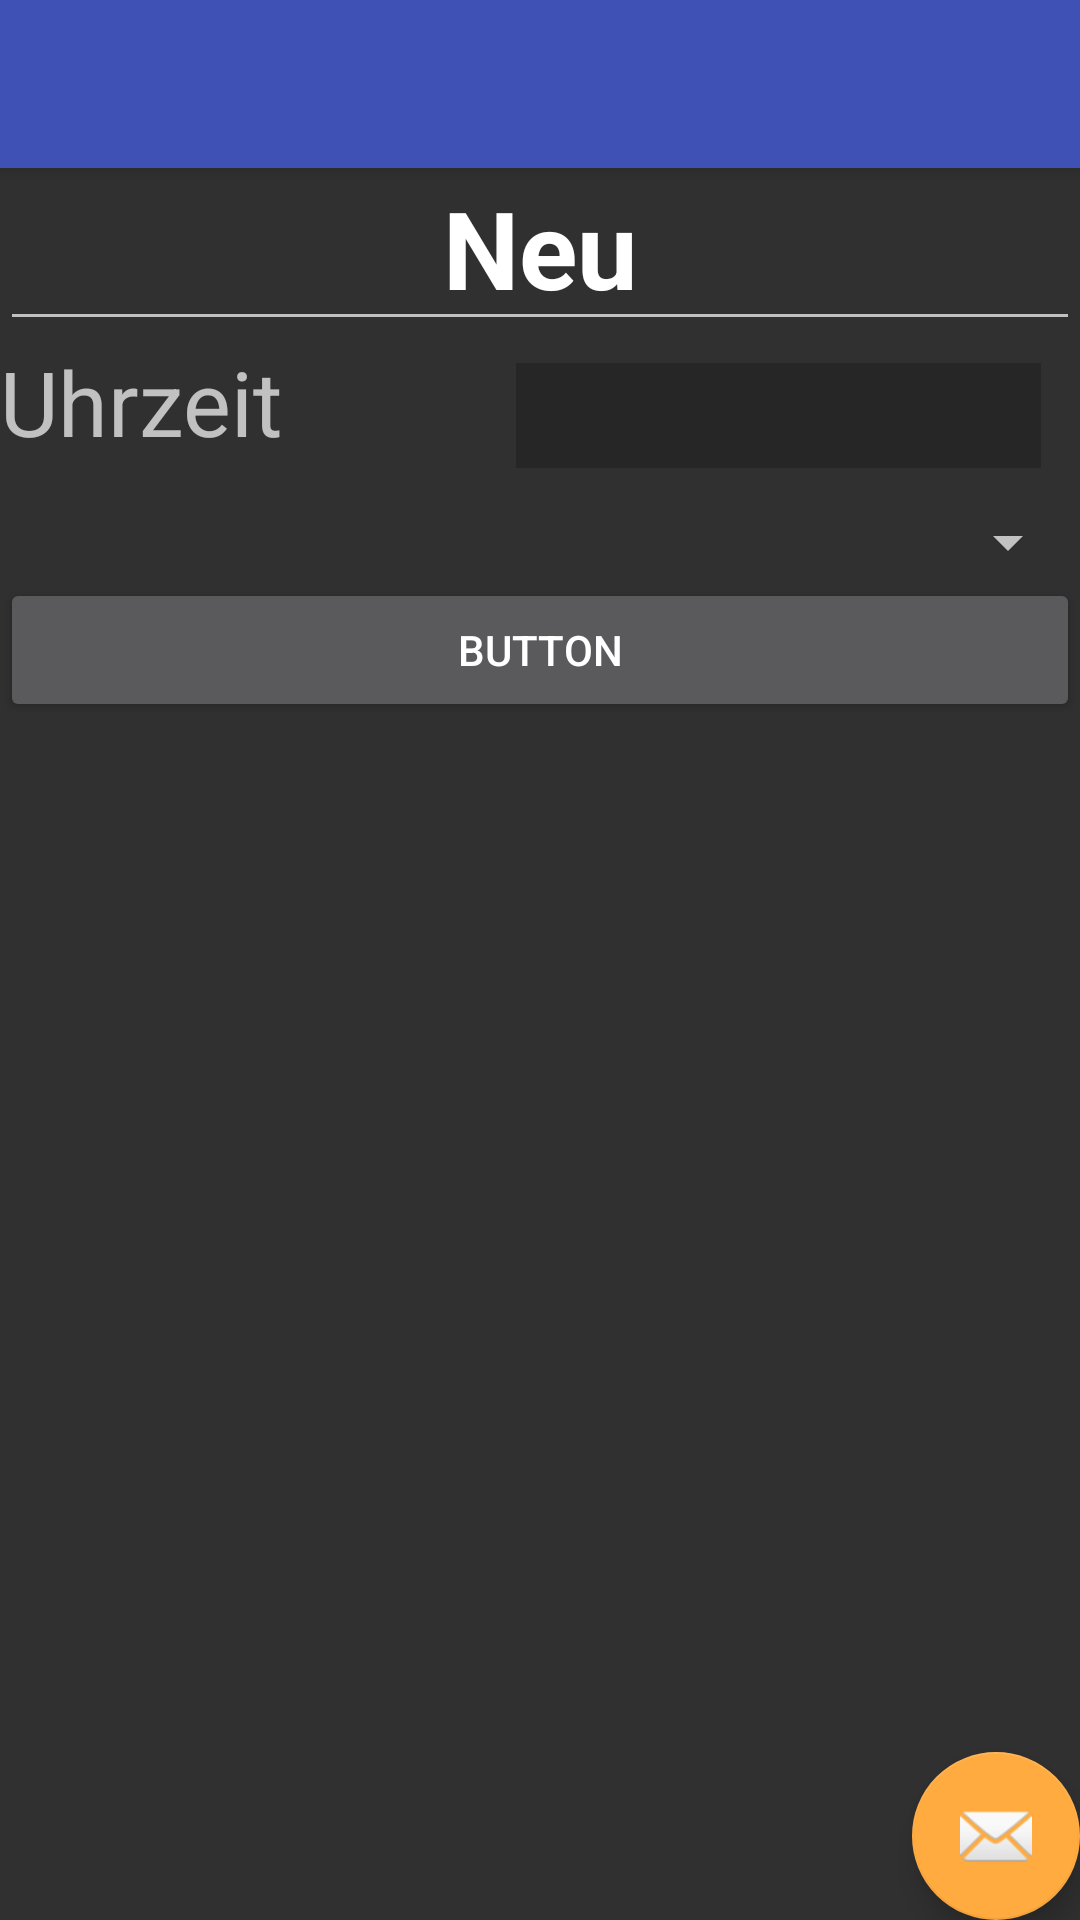

Write the Android layout XML for this screen, with the resource values it uses.
<!-- AndroidManifest.xml: application theme AppTheme -->
<!-- res/layout/activity_edit_alarm.xml -->
<?xml version="1.0" encoding="utf-8"?>
<android.support.design.widget.CoordinatorLayout xmlns:android="http://schemas.android.com/apk/res/android"
    xmlns:app="http://schemas.android.com/apk/res-auto"
    xmlns:tools="http://schemas.android.com/tools"
    android:layout_width="match_parent"
    android:layout_height="match_parent"
    android:fitsSystemWindows="true"
    tools:context="de.bonding.hackathon.eighthundredtwelvers.EditAlarm">

    <android.support.design.widget.AppBarLayout
        android:layout_width="match_parent"
        android:layout_height="wrap_content"
        android:theme="@style/AppTheme.AppBarOverlay">

        <android.support.v7.widget.Toolbar
            android:id="@+id/toolbar"
            android:layout_width="match_parent"
            android:layout_height="?attr/actionBarSize"
            android:background="?attr/colorPrimary"
            app:popupTheme="@style/AppTheme.PopupOverlay" />

    </android.support.design.widget.AppBarLayout>

    <include layout="@layout/content_edit_alarm" />

    <android.support.design.widget.FloatingActionButton
        android:id="@+id/fab"
        android:layout_width="wrap_content"
        android:layout_height="wrap_content"
        android:layout_gravity="bottom|end"
        android:layout_margin="@dimen/fab_margin"
        app:srcCompat="@android:drawable/ic_dialog_email" />

</android.support.design.widget.CoordinatorLayout>
<!-- res/layout/content_edit_alarm.xml (included above) -->
<?xml version="1.0" encoding="utf-8"?>
<LinearLayout xmlns:android="http://schemas.android.com/apk/res/android"
    android:layout_width="match_parent"
    android:layout_height="match_parent"
    android:orientation="vertical"
    android:weightSum="1">

    <TextView
        android:id="@+id/AlarmEdit"
        android:layout_width="match_parent"
        android:layout_height="wrap_content"
        android:text="Neuer Alarm"
        android:textAlignment="center"
        android:textSize="36sp"
        android:textStyle="normal|bold" />

    <EditText
        android:id="@+id/alarmnameET"
        android:layout_width="match_parent"
        android:layout_height="wrap_content"
        android:text="Neu"
        android:textAlignment="center"
        android:textSize="36sp"
        android:textStyle="normal|bold" />

    <GridLayout
        android:layout_width="match_parent"
        android:layout_height="55dp">

        <TextView
            android:id="@+id/textView3"
            android:layout_width="172dp"
            android:layout_height="wrap_content"
            android:text="Uhrzeit"
            android:textSize="30sp" />

        <EditText
            android:id="@+id/timeET"
            android:layout_width="175dp"
            android:layout_height="35dp"
            android:layout_column="1"
            android:layout_row="0"
            android:background="@color/cardview_shadow_start_color"
            android:ems="10"
            android:inputType="time" />
    </GridLayout>

    <Spinner
        android:id="@+id/ruleS"
        android:layout_width="match_parent"
        android:layout_height="wrap_content" />

    <Button
        android:id="@+id/makeAlarmBTN"
        android:layout_width="match_parent"
        android:layout_height="wrap_content"
        android:text="Button" />

</LinearLayout>
<!-- resources referenced by this layout -->
<resources>
  <style name="AppTheme.AppBarOverlay" parent="ThemeOverlay.AppCompat.Dark.ActionBar" />
  <style name="AppTheme.PopupOverlay" parent="ThemeOverlay.AppCompat.Light" />
  <style name="AppTheme" parent="Theme.AppCompat.NoActionBar">
          <item name="windowActionBar">false</item>
          <item name="colorPrimary">#3F51B5</item>
          <item name="colorPrimaryDark">#303F9F</item>
          <item name="colorAccent">#FFAB40</item>
      </style>
</resources>
